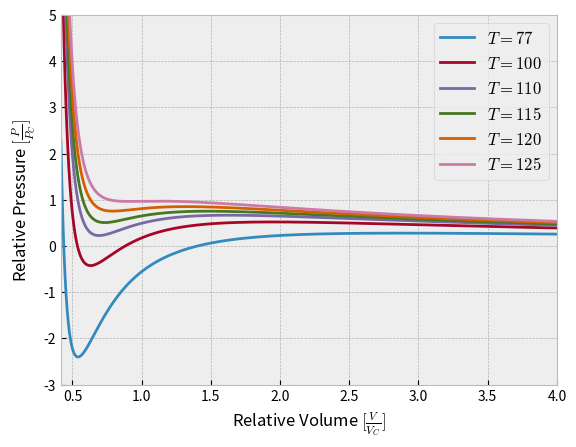

This chart was generated by the following Python code: (Note: this script raises an exception after producing the figure.)
import numpy as np
import matplotlib.pyplot as plt
import seaborn as sns
import scipy.signal as scp

plt.style.use("bmh")
sns.color_palette("husl", 8)

def linear_regresion(x, y):
    n = float(len(x))
    D = float(np.sum(np.square(x)) - (np.sum(x)**2)/n)
    E = float(np.sum(x*y) - np.sum(x)*np.sum(y)/n)
    F = float(np.sum(np.square(y)) - (np.sum(y)**2)/n)

    delta_m = np.sqrt((1/(n-2))*(D*F-E**2)/(D**2))
    delta_c = np.sqrt(1/(n-2)*(D/n+np.mean(x)**2)*(D*F-E**2)/(D**2))
    m = E/D
    c = np.mean(y)-m*np.mean(x)

    return m, c, delta_m, delta_c
    #using linear regression from Squires, with uncertainty to find slope and constant term


def equation_of_state(T, V):
    k   = 8.31   # Joule/kelvin/mol
    P_c = 33.6   # atm
    V_c = 0.089  # l/mol,
    T_c = 126    # K

    b = k*T_c/(8*P_c)
    a = P_c*27*b**2
    N = V_c/(3*b)

    return (N*k*T/(V-N*b) - a*N*N/(V*V))/P_c


V_c = 0.089 # l/mol,
datapoints = int(1e5)
T = np.array([77, 100, 110, 115, 120, 125])
V = np.linspace(V_c/2.4, 7*V_c, datapoints)

for i in T:
    P = equation_of_state(i, V)
    plt.plot(V/V_c, P, label=r"$T=%3.0f$" % i)

plt.xlabel(r"Relative Volume $[\frac{V}{V_C}]$")
plt.ylabel(r"Relative Pressure $[\frac{P}{P_C}]$")
plt.axis([min(V/V_c), 4, -3, 5])
plt.legend(loc="best", fontsize=12)
plt.savefig("figures/equation_of_state.pdf", bbox_inches="tight")
plt.show()


V_c = 0.089 # l/mol,
datapoints = int(1e5)
T = np.array([77, 100, 110, 115, 120, 125])
#T = np.array([110, 115, 120])
V = np.linspace(V_c/2.4, 30*V_c, datapoints)

area = np.zeros(len(T))
V_g = np.zeros(len(T))
V_l = np.zeros(len(T))

dic = {}
dic["125"] = np.linspace(0.96, 0.97, 100)
dic["120"] = np.linspace(0.75, 0.85, 100)
dic["115"] = np.linspace(0.51, 0.75, 100)
dic["110"] = np.linspace(0.22, 0.66, 100)
dic["100"] = np.linspace(-0.4, 0.56, 100)
dic["77"]  = np.linspace(-2.5, 0.5, 100)


minimal_area_diff = 1e5
best_index = np.zeros(3, dtype=int)
counter = 0
colours = ["blue", "red", "blue", "green", "orange", "black"]
for i in T:
    P = equation_of_state(i, V)
    plt.plot(V/V_c, P, label=r"$T=%3.0f$" % i)
    test_values = dic[str(i)]

    for test_value in test_values:
        indicies_MW = scp.argrelmin(abs(P-test_value))[0]

        if len(indicies_MW) > 2:
            volume_difference1 = test_value*(V[indicies_MW[1]]-V[indicies_MW[0]])/V_c
            volume_difference2 = test_value*(V[indicies_MW[2]]-V[indicies_MW[1]])/V_c

            area_1 = abs(volume_difference1 - np.trapz(P[indicies_MW[0]:indicies_MW[1]], V[indicies_MW[0]:indicies_MW[1]]/V_c))
            area_2 = abs(volume_difference2 - np.trapz(P[indicies_MW[1]:indicies_MW[2]], V[indicies_MW[1]:indicies_MW[2]]/V_c))


            area_diff = abs(area_1 - area_2)

            if area_diff < minimal_area_diff:
                best_index[0] = int(indicies_MW[0])
                best_index[1] = int(indicies_MW[1])
                best_index[2] = int(indicies_MW[2])

                best_test_value = test_value
                minimal_area_diff = area_diff

                area[counter] = area_diff
                V_g[counter] = V[indicies_MW[0]]/V_c
                V_l[counter] = V[indicies_MW[1]]/V_c

    plt.fill_between(V[best_index[0]:best_index[1]]/V_c, P[best_index[0]:best_index[1]], best_test_value* np.ones(best_index[1]-best_index[0]), alpha=0.25, color=colours[counter])

    plt.fill_between(V[best_index[1]:best_index[2]]/V_c, P[best_index[1]:best_index[2]], best_test_value* np.ones(best_index[2]-best_index[1]), alpha=0.25, color=colours[counter])

    plt.xlabel(r"Relative Volume $[\frac{V}{V_C}]$")
    plt.ylabel(r"Relative Pressure $[\frac{P}{P_C}]$")

    counter += 1
plt.axis([min(V/V_c), 7.5, -2.5, 1])

plt.legend(loc="best", fontsize=12)
plt.savefig("figures/equation_of_state_area.pdf", bbox_inches="tight")
plt.show()

longer_T = np.linspace(75, 140, int(1e3))
m, c, delta_m, delta_c = linear_regresion(T, V_l-V_g)
plt.plot(T, V_l-V_g, "o", label="data points")
plt.plot(longer_T, m*longer_T+c, "--", label="best fit")

plt.xlabel("Temperature [K]")
plt.ylabel(r"Difference in liquid and gas volume $V_l-V_g$ [$V_c$]")
print(-c/m, "intersection with V=0")
print(-c/m*np.sqrt((delta_m/m)**2 + (delta_c/c)**2), "uncertainty")
plt.savefig("lin_reg.pdf")
plt.show()
